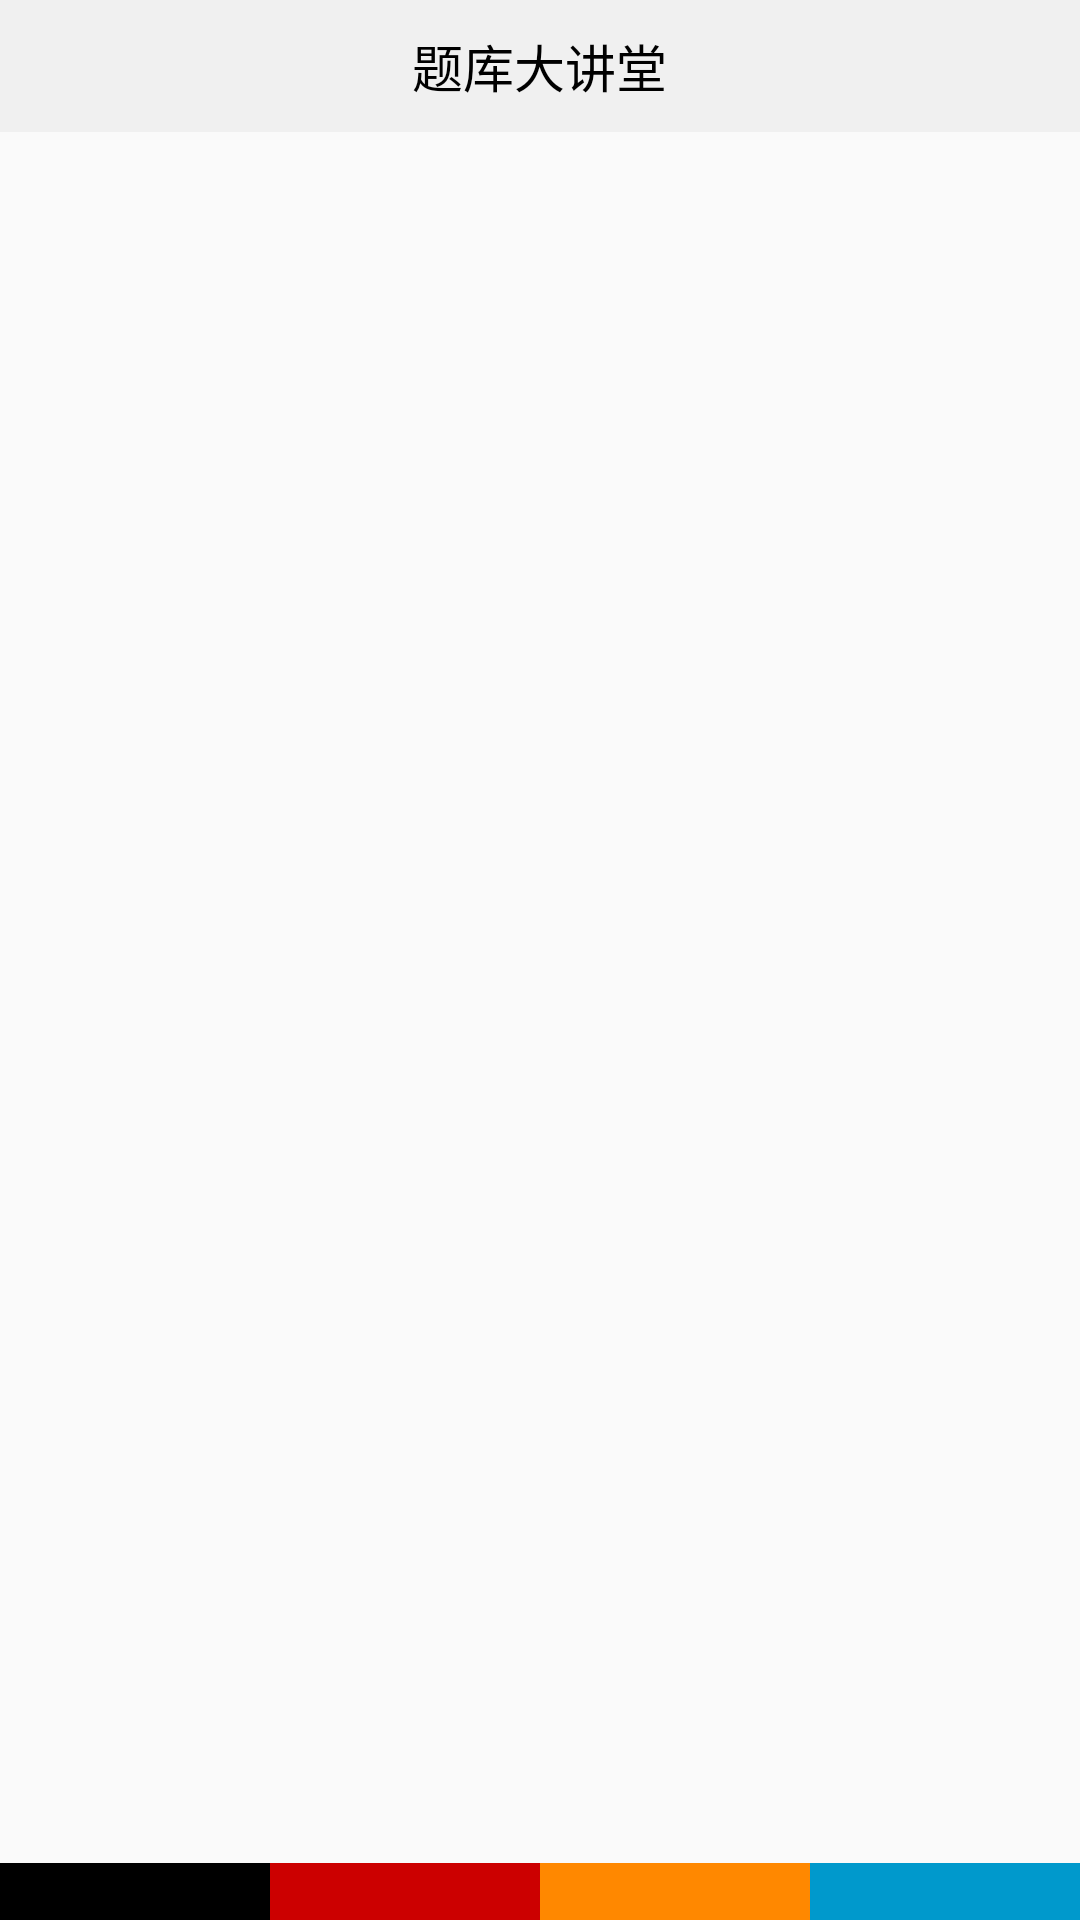

Write the Android layout XML for this screen, with the resource values it uses.
<!-- AndroidManifest.xml: application theme AppTheme -->
<!-- res/layout/activity_main.xml -->
<?xml version="1.0" encoding="utf-8"?>
<RelativeLayout
    xmlns:android="http://schemas.android.com/apk/res/android"
    android:id="@+id/rl_activity_main"
    android:layout_width="match_parent"
    android:layout_height="match_parent"
    >

    <RelativeLayout
        android:id="@+id/rl_main_top"
        android:layout_width="match_parent"
        android:layout_height="44dp"
        android:layout_alignParentTop="true"
        android:background="#f0f0f0">

        <TextView
            android:layout_width="wrap_content"
            android:layout_height="wrap_content"
            android:layout_centerInParent="true"
            android:text="题库大讲堂"
            android:textColor="@android:color/black"
            android:textSize="17sp"/>

    </RelativeLayout>

    <RadioGroup
        android:id="@+id/rg_main_bottom"
        android:layout_width="match_parent"
        android:layout_height="wrap_content"
        android:layout_alignParentBottom="true"
        android:orientation="horizontal"
        >

        <RadioButton
            android:id="@+id/cb_main_1"
            style="@style/bottombar"
            android:background="@android:color/black"/>

        <RadioButton
            android:id="@+id/cb_main_2"
            style="@style/bottombar"
            android:background="@android:color/holo_red_dark"/>

        <RadioButton
            android:id="@+id/cb_main_3"
            style="@style/bottombar"
            android:background="@android:color/holo_orange_dark"/>

        <RadioButton
            android:id="@+id/cb_main_4"
            style="@style/bottombar"
            android:background="@android:color/holo_blue_dark"/>
    </RadioGroup>

    <android.support.v4.view.ViewPager
        android:id="@+id/vp_main_center"
        android:layout_width="match_parent"
        android:layout_height="match_parent"
        android:layout_above="@+id/rg_main_bottom"
        android:layout_below="@+id/rl_main_top">

    </android.support.v4.view.ViewPager>


</RelativeLayout>
<!-- resources referenced by this layout -->
<resources>
  <style name="bottombar">
          <item name="android:layout_width">0dp</item>
          <item name="android:layout_weight">1</item>
          <item name="android:layout_height">wrap_content</item>
          <item name="android:button">@null</item>
          <item name="android:gravity">center</item>
      </style>
  <style name="AppTheme" parent="Theme.AppCompat.Light.DarkActionBar">
          
          <item name="colorPrimary">@color/colorPrimary</item>
          <item name="colorPrimaryDark">@color/colorPrimaryDark</item>
          <item name="colorAccent">@color/colorAccent</item>
      </style>
  <!-- not gathered from this repository: default colours our renderer supplied (Android Studio template values) -->
  <color name="colorPrimary">#FF6200EE</color>
  <color name="colorPrimaryDark">#FF3700B3</color>
  <color name="colorAccent">#FF03DAC5</color>
</resources>
